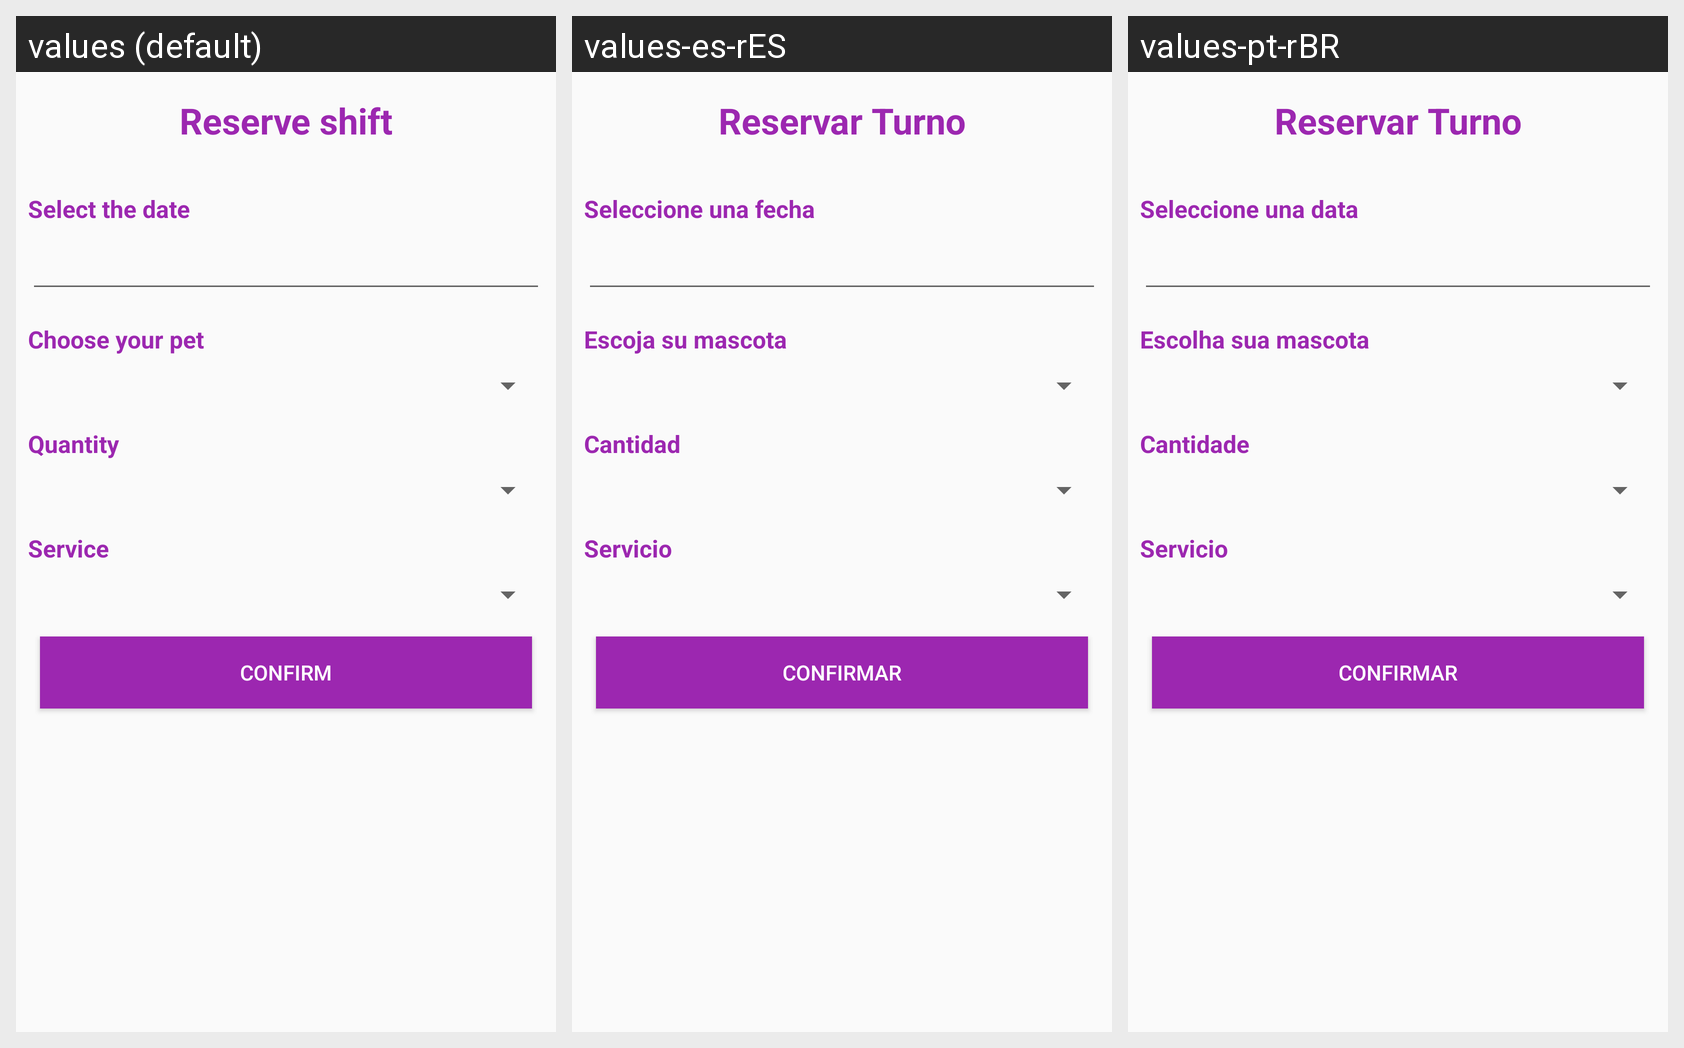

Strings drawn on this Android screen and how each of the app's shown locales translates them:
Android screen res/layout/activity_reservations.xml rendered under 3 locales, left to right: values (default), values-es-rES, values-pt-rBR. Device: Nexus 5 (rendered at 1080×1920; each locale shown at half size, 540×960, under a caption strip naming it); theme AppTheme.
Strings drawn on this screen, with the default value and each locale's value (text and hints the layout hard-codes, and strings that could not be matched under every locale, appear in the picture but are not listed):

txt_Reservarturno
  values: Reserve shift
  values-es-rES: Reservar Turno
  values-pt-rBR: Reservar Turno

txt_seleccionfecha
  values: Select the date
  values-es-rES: Seleccione una fecha
  values-pt-rBR: Seleccione una data

elija_su_mascota
  values: Choose your pet
  values-es-rES: Escoja su mascota
  values-pt-rBR: Escolha sua mascota

cantidad_mascota
  values: Quantity
  values-es-rES: Cantidad
  values-pt-rBR: Cantidade

servicio_mascota
  values: Service
  values-es-rES: Servicio
  values-pt-rBR: Servicio

confirmar_reserva
  values: Confirm
  values-es-rES: Confirmar
  values-pt-rBR: Confirmar
